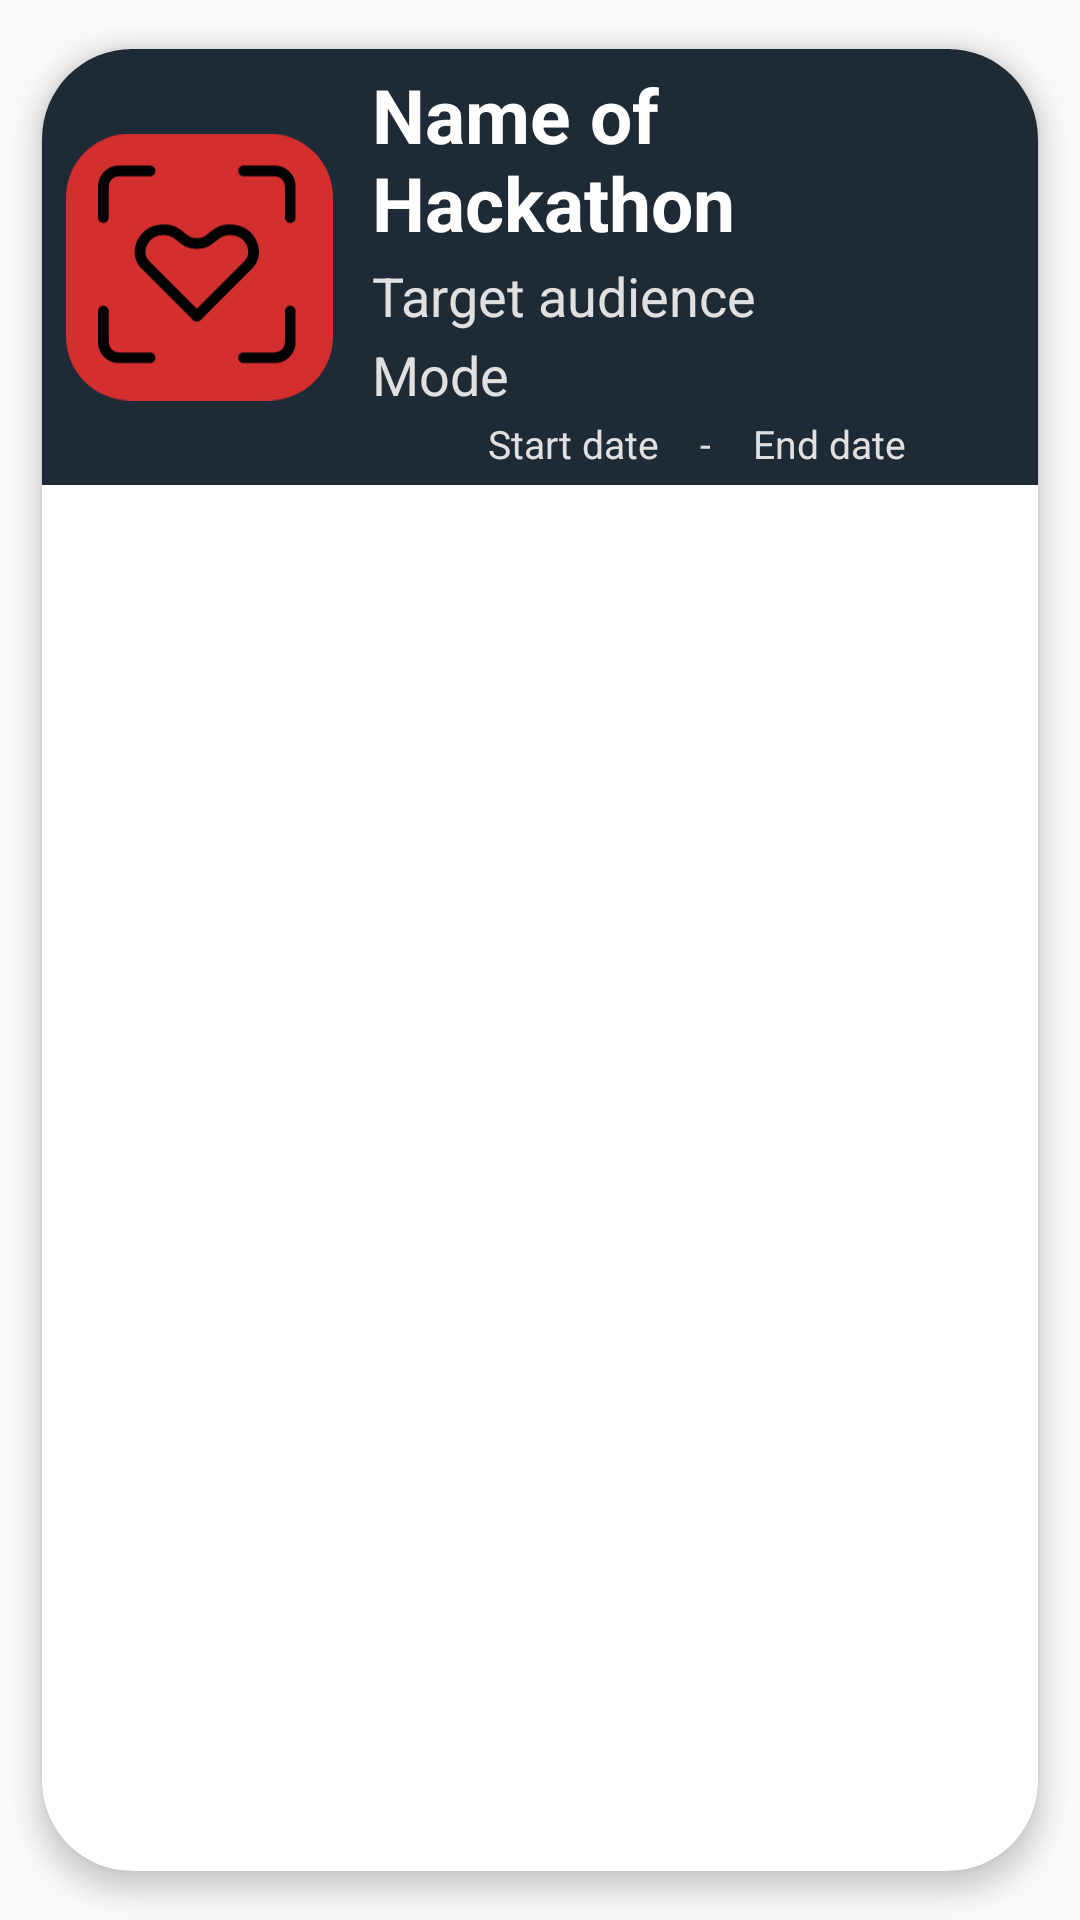

Layout XML and referenced resources for this Android screen:
<!-- AndroidManifest.xml: application theme Theme.HackVerse -->
<!-- res/layout/recycleractiveevents_items.xml -->
<?xml version="1.0" encoding="utf-8"?>
<androidx.cardview.widget.CardView xmlns:android="http://schemas.android.com/apk/res/android"
    android:layout_width="match_parent"
    android:layout_height="wrap_content"
    xmlns:app="http://schemas.android.com/apk/res-auto"
    android:id="@+id/vwcard"
    app:cardCornerRadius="30dp"
    app:cardElevation="5dp"
    app:cardUseCompatPadding="true"
    >

    <RelativeLayout
        android:layout_width="match_parent"
        android:layout_height="wrap_content"
        android:background="#1E2A36"
        >
        <LinearLayout
            android:layout_width="match_parent"
            android:layout_height="wrap_content"
            android:orientation="horizontal"
            android:gravity="center"
            >
        <com.google.android.material.imageview.ShapeableImageView
            android:id="@+id/imgthemeCard"
            android:layout_marginTop="13dp"
            android:layout_marginBottom="13dp"
            android:layout_marginLeft="13dp"
            android:layout_width="89dp"
            android:layout_height="90dp"
            android:src="@drawable/healthtech"
            android:layout_margin="8dp"
            />
            <LinearLayout
                android:layout_width="match_parent"
                android:layout_height="wrap_content"
                android:orientation="vertical"
                android:gravity="center_vertical"
                android:layout_marginLeft="5dp"
                >

                <TextView
                    android:textStyle="bold"
                    android:layout_width="match_parent"
                    android:layout_height="wrap_content"
                    android:id="@+id/txtnameCard"
                    android:text="Name of Hackathon"
                    android:textSize="25sp"
                    android:textColor="#FFFFFF"
                    android:layout_marginTop="5dp"/>
                <TextView
                    android:layout_width="match_parent"
                    android:layout_height="wrap_content"
                    android:id="@+id/txtTACard"
                    android:layout_marginTop="2dp"
                    android:text="Target audience"
                    android:textSize="18sp"
                    android:textColor="#E0E0E0"
                    />

                <TextView
                    android:layout_width="match_parent"
                    android:layout_height="wrap_content"
                    android:id="@+id/txtmodeCard"
                    android:text="Mode"
                    android:layout_marginTop="2dp"
                    android:textSize="18sp"
                    android:textColor="#E0E0E0"
                    />
                <LinearLayout
                    android:layout_width="match_parent"
                    android:layout_height="wrap_content"
                    android:orientation="horizontal"
                    android:layout_marginTop="2dp"
                    android:layout_marginBottom="5dp"
                    >
                    <TextView
                        android:layout_width="match_parent"
                        android:layout_height="match_parent"
                        android:id="@+id/txtssdCard"
                        android:layout_weight="1"
                        android:text="Start date"
                        android:textColor="#E0E0E0"
                        android:gravity="end"
                        android:textSize="13sp"
                        />
                    <TextView
                        android:layout_width="match_parent"
                        android:layout_height="match_parent"
                        android:layout_weight="1.5"
                        android:text="-"
                        android:textColor="#E0E0E0"
                        android:gravity="center"
                        android:textSize="13sp"
                        />
                    <TextView
                        android:layout_width="match_parent"
                        android:layout_height="match_parent"
                        android:id="@+id/txtsedCard"
                        android:layout_weight="1"
                        android:text="End date"
                        android:textColor="#E0E0E0"
                        android:gravity="start"
                        android:textSize="13sp"
                        />
                </LinearLayout>
            </LinearLayout>
        </LinearLayout>
    </RelativeLayout>

</androidx.cardview.widget.CardView>
<!-- resources referenced by this layout -->
<resources>
  <!-- drawable healthtech (drawable) -->
  <vector xmlns:android="http://schemas.android.com/apk/res/android"
      android:width="50dp"
      android:height="50dp"
      android:viewportWidth="50"
      android:viewportHeight="50">
    <path
        android:pathData="M38,0L12,0A12,12 0,0 0,0 12L0,38A12,12 0,0 0,12 50L38,50A12,12 0,0 0,50 38L50,12A12,12 0,0 0,38 0z"
        android:fillColor="#D32F2F"/>
    <path
        android:pathData="M7,33.25V39.083C7,39.857 7.307,40.599 7.854,41.146C8.401,41.693 9.143,42 9.917,42H15.75M33.25,42H39.083C39.857,42 40.599,41.693 41.146,41.146C41.693,40.599 42,39.857 42,39.083V33.25M42,15.75V9.917C42,9.143 41.693,8.401 41.146,7.854C40.599,7.307 39.857,7 39.083,7H33.25M7,15.75V9.917C7,9.143 7.307,8.401 7.854,7.854C8.401,7.307 9.143,7 9.917,7H15.75M34.222,24.5L24.5,34.222L14.778,24.5C13.806,23.528 13.319,21.583 14.778,19.639C16.236,17.694 19.153,17.694 20.611,18.667C22.069,19.639 22.556,20.611 24.5,20.611C26.444,20.611 26.931,19.639 28.389,18.667C29.847,17.694 32.764,17.694 34.222,19.639C35.681,21.583 35.194,23.528 34.222,24.5Z"
        android:strokeLineJoin="round"
        android:strokeWidth="2"
        android:fillColor="#00000000"
        android:strokeColor="#000000"
        android:strokeLineCap="round"/>
  </vector>
  <style name="Theme.HackVerse" parent="Base.Theme.HackVerse" />
  <style name="Base.Theme.HackVerse" parent="Theme.AppCompat.Light.NoActionBar">
          <item name="android:windowIsTranslucent">true</item>
          
          
      </style>
</resources>
